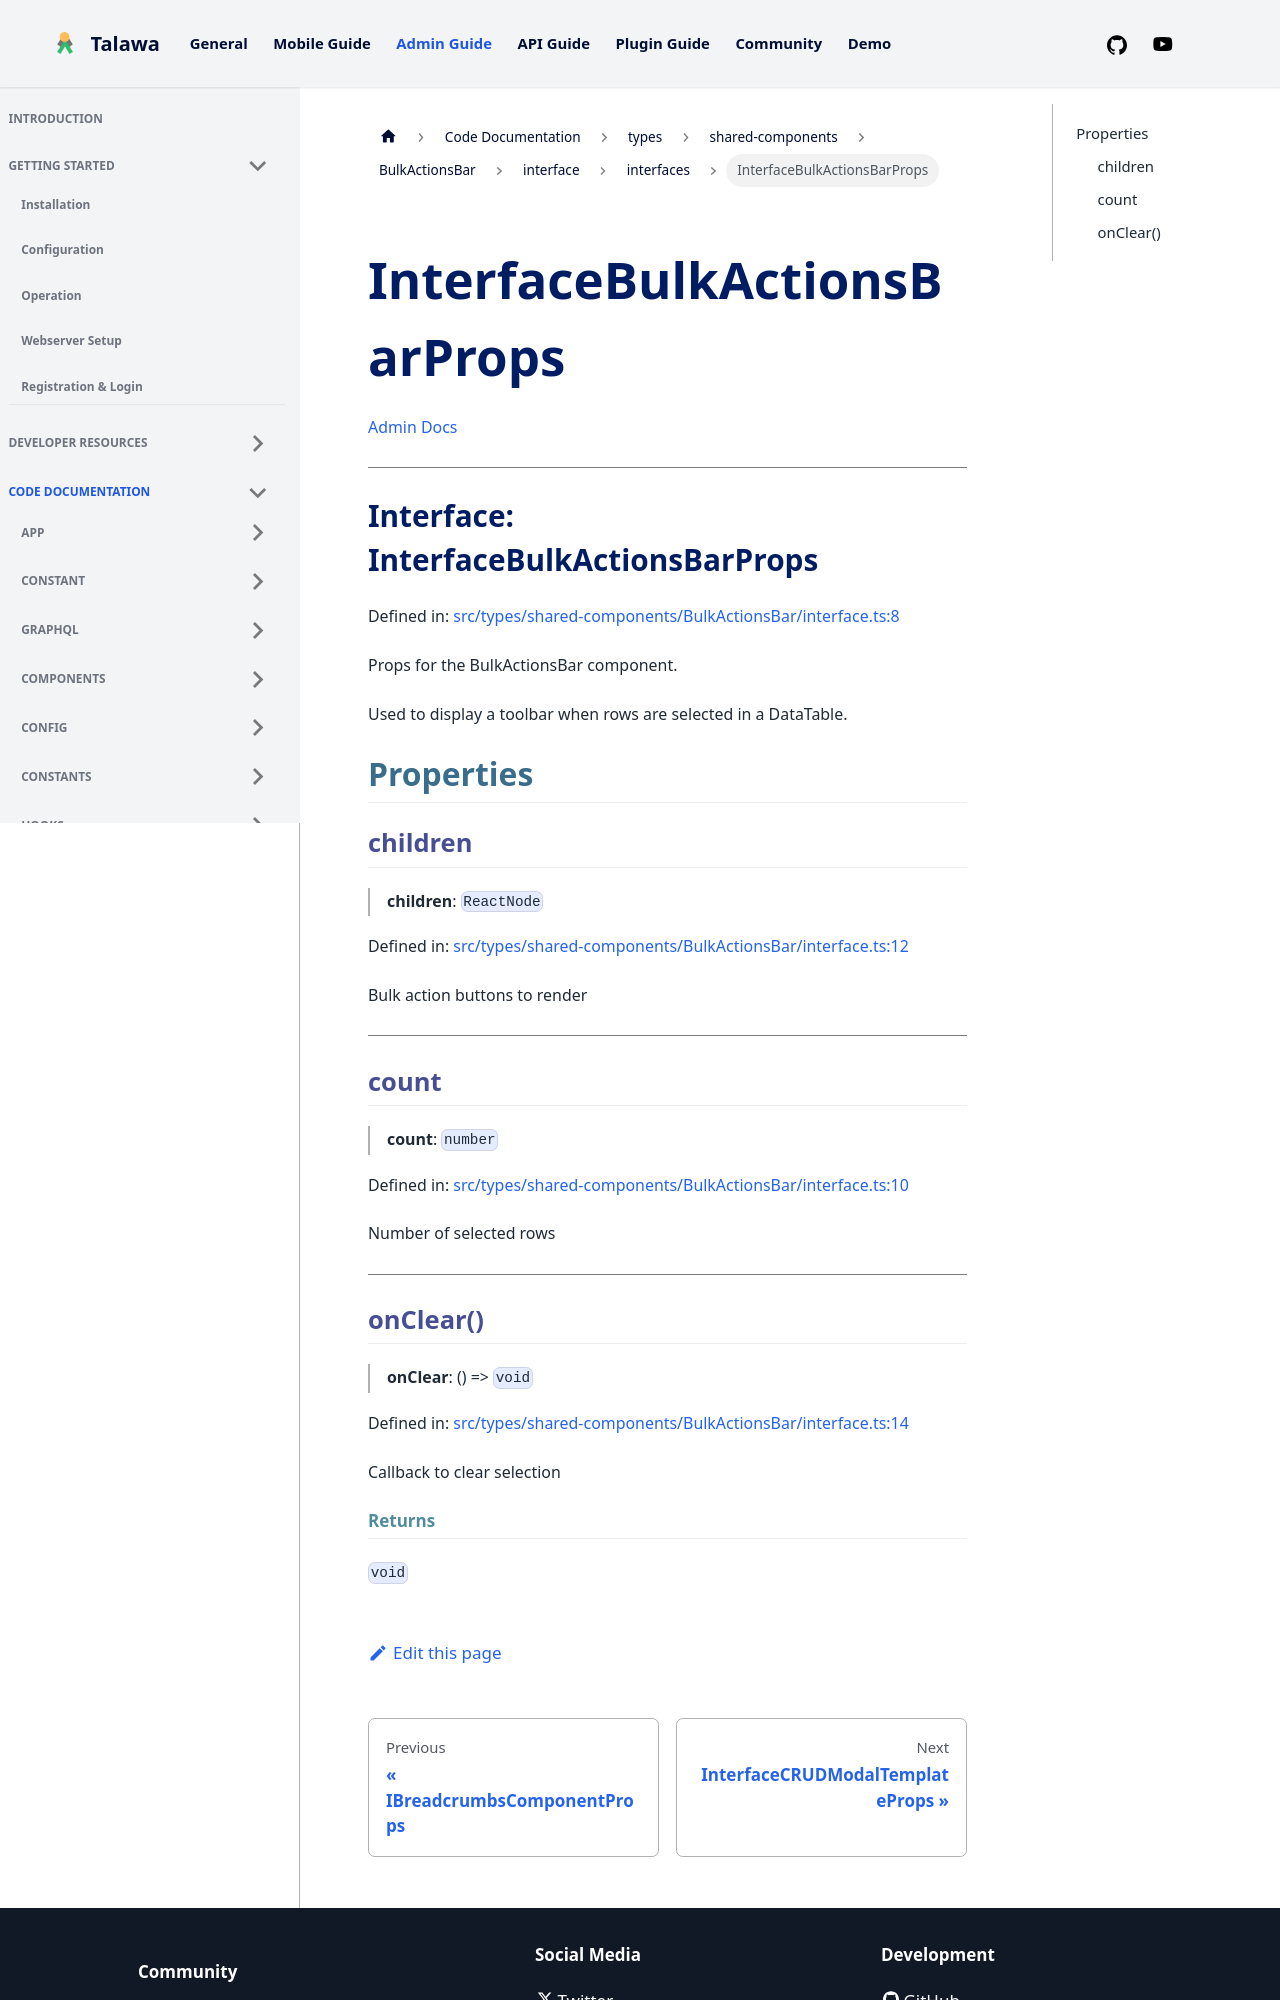

repository: PalisadoesFoundation/talawa-admin · page: docs/auto-docs/types/shared-components/BulkActionsBar/interface/interfaces/InterfaceBulkActionsBarProps/index.html · generator: docusaurus

[Admin Docs](/)

***

# Interface: InterfaceBulkActionsBarProps

Defined in: [src/types/shared-components/BulkActionsBar/interface.ts:8](https://github.com/PalisadoesFoundation/talawa-admin/blob/main/src/types/shared-components/BulkActionsBar/interface.ts#L8)

Props for the BulkActionsBar component.

Used to display a toolbar when rows are selected in a DataTable.

## Properties

### children

> **children**: `ReactNode`

Defined in: [src/types/shared-components/BulkActionsBar/interface.ts:12](https://github.com/PalisadoesFoundation/talawa-admin/blob/main/src/types/shared-components/BulkActionsBar/interface.ts#L12)

Bulk action buttons to render

***

### count

> **count**: `number`

Defined in: [src/types/shared-components/BulkActionsBar/interface.ts:10](https://github.com/PalisadoesFoundation/talawa-admin/blob/main/src/types/shared-components/BulkActionsBar/interface.ts#L10)

Number of selected rows

***
